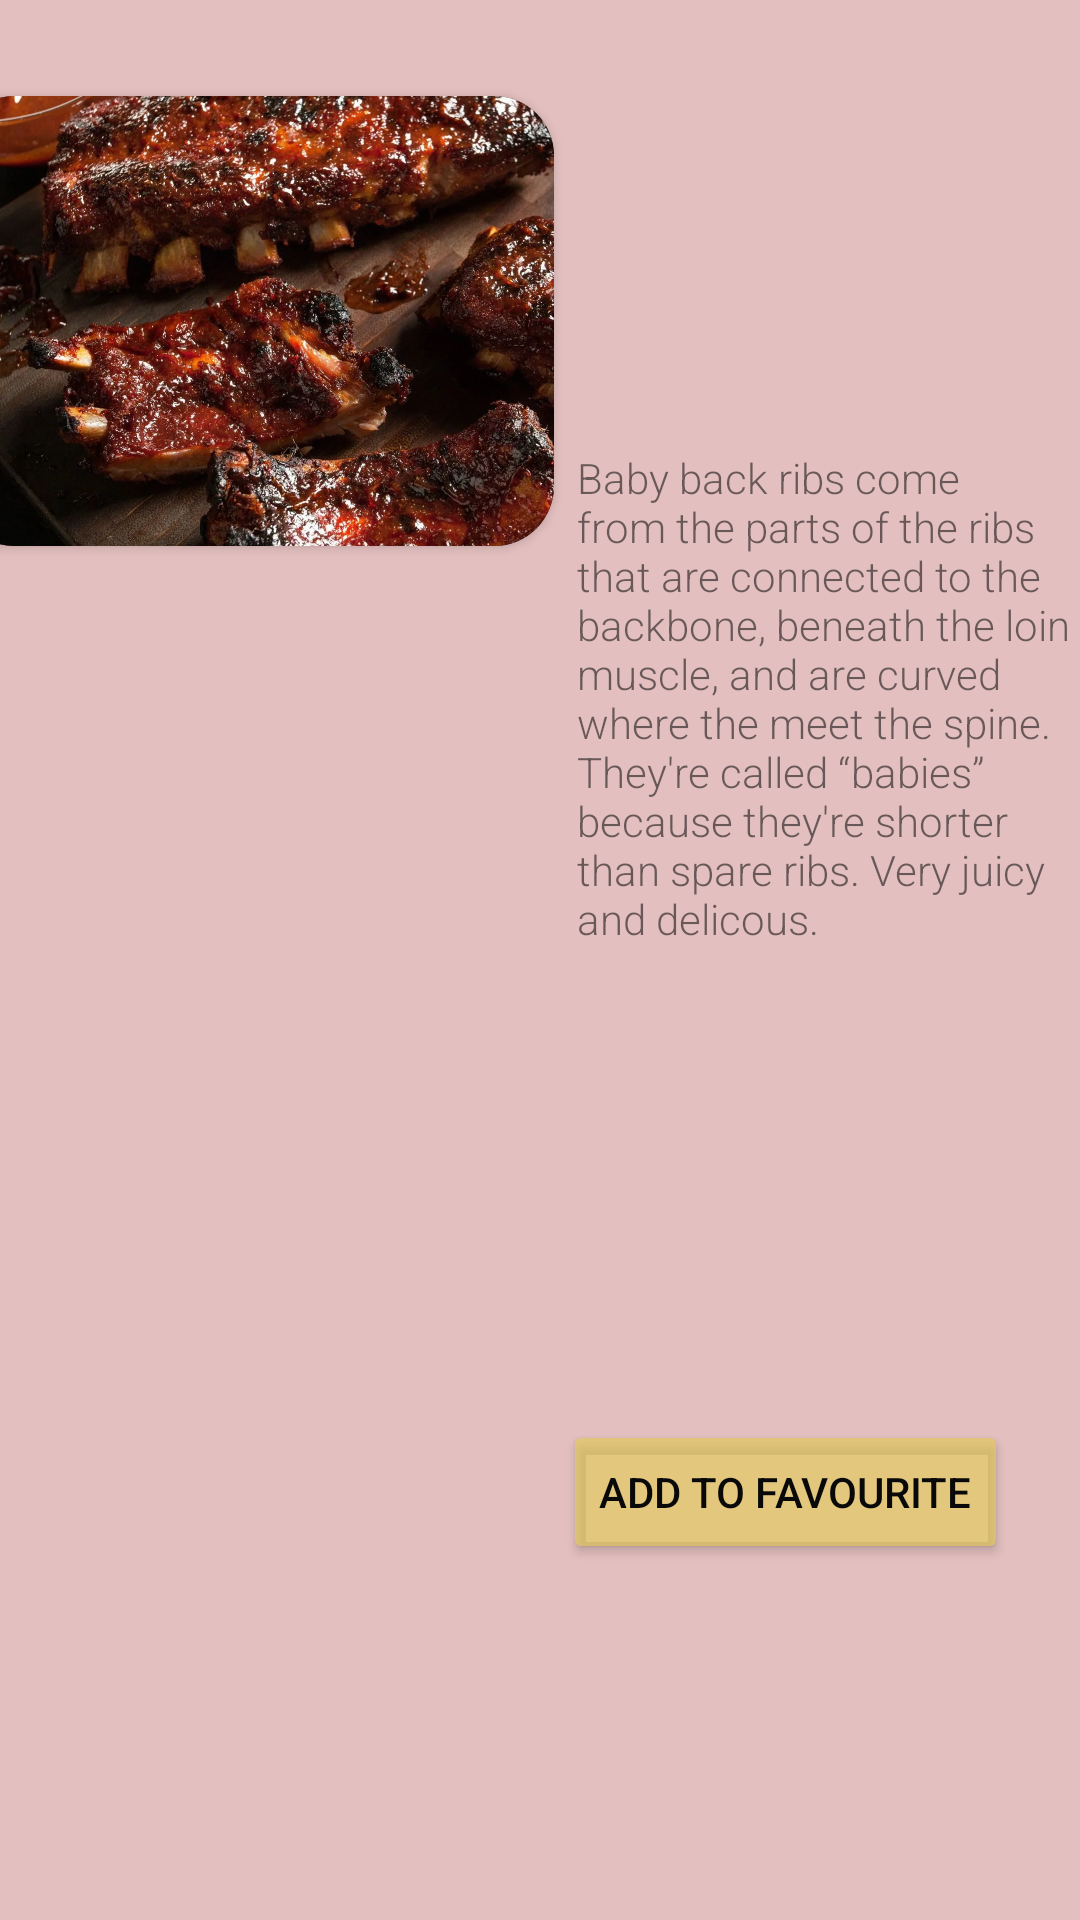

This screen was rendered from an Android layout file. Write that file and the resources it references.
<!-- AndroidManifest.xml: application theme Theme.FoodSpot -->
<!-- res/layout/food_item.xml -->
<?xml version="1.0" encoding="utf-8"?>
<androidx.constraintlayout.widget.ConstraintLayout xmlns:android="http://schemas.android.com/apk/res/android"
    xmlns:app="http://schemas.android.com/apk/res-auto"
    xmlns:tools="http://schemas.android.com/tools"
    android:layout_width="match_parent"
    android:layout_height="wrap_content"
    android:background="#57AC4343">

    <androidx.cardview.widget.CardView
        android:id="@+id/food_card"
        android:layout_width="200dp"
        android:layout_height="150dp"
        android:layout_marginStart="-160dp"
        android:layout_marginTop="32dp"
        android:layout_marginEnd="32dp"
        app:cardBackgroundColor="#74FFFFFF"
        app:cardCornerRadius="20dp"
        app:layout_constraintEnd_toEndOf="parent"
        app:layout_constraintStart_toStartOf="parent"
        app:layout_constraintTop_toTopOf="parent">

        <ImageView
            android:id="@+id/food_image"
            android:layout_width="wrap_content"
            android:layout_height="match_parent"
            android:background="#593737"
            android:scaleType="centerCrop"
            app:srcCompat="@drawable/a1_jpeg" />
    </androidx.cardview.widget.CardView>

    <TextView
        android:id="@+id/food_name_text"
        android:layout_width="wrap_content"
        android:layout_height="wrap_content"
        android:layout_marginStart="4dp"
        android:layout_marginTop="12dp"
        android:fadeScrollbars="false"
        android:fontFamily="@font/paprika"
        android:freezesText="false"
        android:textColor="#C55252"
        android:textSize="20sp"
        android:textStyle="bold"
        app:layout_constraintEnd_toEndOf="parent"
        app:layout_constraintHorizontal_bias="0.0"
        app:layout_constraintStart_toStartOf="@+id/food_card"
        app:layout_constraintTop_toBottomOf="@+id/food_card"
        tools:text="Baby back Ribs" />

    <TextView
        android:id="@+id/food_rating_text"
        android:layout_width="wrap_content"
        android:layout_height="wrap_content"
        android:layout_marginStart="36dp"
        android:layout_marginTop="4dp"
        android:textSize="18sp"
        app:layout_constraintBottom_toBottomOf="parent"
        app:layout_constraintEnd_toStartOf="@+id/food_recipe_text"
        app:layout_constraintHorizontal_bias="0.022"
        app:layout_constraintStart_toStartOf="@+id/food_name_text"
        app:layout_constraintTop_toBottomOf="@+id/food_name_text"
        app:layout_constraintVertical_bias="0.0"
        tools:text="4.6" />

    <TextView
        android:id="@+id/food_description_text"
        android:layout_width="0dp"
        android:layout_height="wrap_content"
        android:layout_marginStart="8dp"
        android:fontFamily="sans-serif-light"
        android:text="Baby back ribs come from the parts of the ribs that are connected to the backbone, beneath the loin muscle, and are curved where the meet the spine. They're called “babies” because they're shorter than spare ribs. Very juicy and delicous."
        app:layout_constraintBottom_toBottomOf="parent"
        app:layout_constraintEnd_toEndOf="parent"
        app:layout_constraintHorizontal_bias="0.0"
        app:layout_constraintStart_toEndOf="@+id/food_card"
        app:layout_constraintTop_toTopOf="parent"
        app:layout_constraintVertical_bias="0.316" />

    <Button
        android:id="@+id/food_recipe_text"
        android:layout_width="wrap_content"
        android:layout_height="wrap_content"
        android:layout_marginStart="80dp"
        android:layout_marginEnd="24dp"
        android:backgroundTint="#A3E3CB58"
        android:text="add to favourite"
        android:textColor="#090909"
        app:cornerRadius="20dp"
        app:layout_constraintBottom_toBottomOf="parent"
        app:layout_constraintEnd_toEndOf="parent"
        app:layout_constraintHorizontal_bias="1.0"
        app:layout_constraintStart_toEndOf="@+id/food_name_text"
        app:layout_constraintTop_toBottomOf="@+id/food_description_text"
        app:layout_constraintVertical_bias="0.571" />

    <ImageView
        android:id="@+id/food_star_image"
        android:layout_width="wrap_content"
        android:layout_height="0dp"
        android:layout_marginTop="4dp"
        android:backgroundTint="#F3CA89"
        app:layout_constraintBottom_toBottomOf="parent"
        app:layout_constraintEnd_toStartOf="@+id/food_rating_text"
        app:layout_constraintHorizontal_bias="0.133"
        app:layout_constraintStart_toStartOf="@+id/food_name_text"
        app:layout_constraintTop_toBottomOf="@+id/food_name_text"
        app:layout_constraintVertical_bias="1.0"
        app:srcCompat="@drawable/baseline_star_24" />
</androidx.constraintlayout.widget.ConstraintLayout>
<!-- resources referenced by this layout -->
<resources>
  <!-- drawable a1_jpeg: webp bitmap (drawable, 285928 bytes) -->
  <style name="Theme.FoodSpot" parent="Theme.MaterialComponents.DayNight.NoActionBar">
          
          <item name="colorPrimary">@color/purple_500</item>
          <item name="colorPrimaryVariant">@color/purple_700</item>
          <item name="colorOnPrimary">@color/white</item>
          
          <item name="colorSecondary">@color/teal_200</item>
          <item name="colorSecondaryVariant">@color/teal_700</item>
          <item name="colorOnSecondary">@color/black</item>
          
          <item name="android:statusBarColor">?attr/colorPrimaryVariant</item>
          
      </style>
  <!-- not gathered from this repository: default colours our renderer supplied (Android Studio template values) -->
  <color name="purple_500">#FF6200EE</color>
  <color name="purple_700">#FF3700B3</color>
  <color name="teal_200">#FF03DAC5</color>
  <color name="teal_700">#FF018786</color>
  <color name="black">#FF000000</color>
  <color name="white">#FFFFFFFF</color>
</resources>
